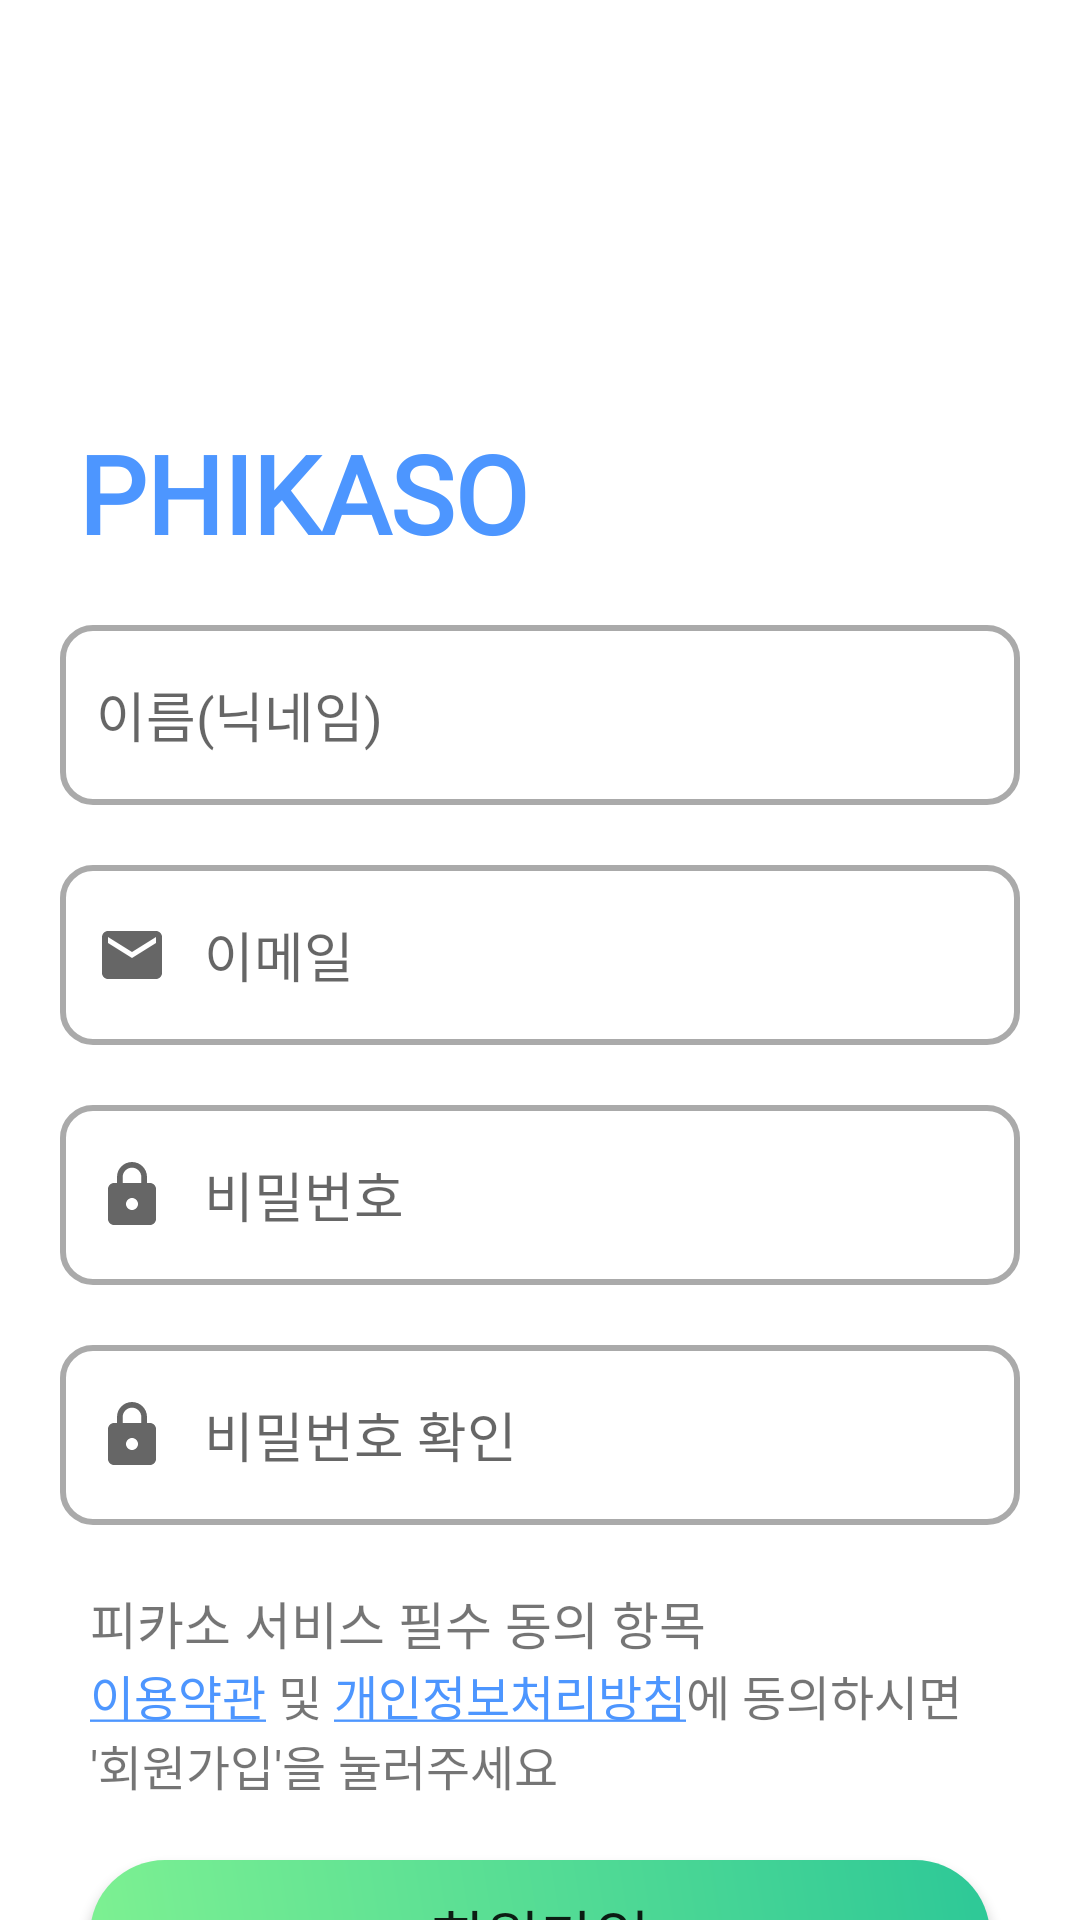

Android layout source for this screen:
<!-- AndroidManifest.xml: application theme Theme.Phikaso -->
<!-- res/layout/activity_signup.xml -->
<?xml version="1.0" encoding="utf-8"?>
<LinearLayout xmlns:android="http://schemas.android.com/apk/res/android"
    android:layout_width="match_parent"
    android:layout_height="match_parent"
    android:orientation="vertical">

    <TextView
        android:layout_width="wrap_content"
        android:layout_height="wrap_content"
        android:layout_alignParentLeft="true"
        android:layout_alignParentTop="true"
        android:layout_marginLeft="26dp"
        android:layout_marginTop="140dp"
        android:fontFamily="@font/pretendard_black"
        android:gravity="top"
        android:text="PHIKASO"
        android:textColor="@color/phikaso"
        android:textSize="36sp"
        android:textStyle="bold" />

    <EditText
        android:id="@+id/editTextName"
        android:layout_width="match_parent"
        android:layout_height="60dp"
        android:layout_margin="20dp"
        android:background="@drawable/custom_input"
        android:drawableStart="@drawable/custom_person_icon"
        android:drawablePadding="12dp"
        android:fontFamily="@font/pretendard_light"
        android:hint="이름(닉네임)"
        android:inputType="textPersonName"
        android:paddingStart="12dp"
        android:paddingEnd="12dp" />

    <EditText
        android:id="@+id/editTextEmail"
        android:layout_width="match_parent"
        android:layout_height="60dp"
        android:layout_marginLeft="20dp"
        android:layout_marginRight="20dp"
        android:background="@drawable/custom_input"
        android:drawableStart="@drawable/custom_email_icon"
        android:drawablePadding="12dp"
        android:fontFamily="@font/pretendard_light"
        android:hint="이메일"
        android:inputType="textEmailAddress"
        android:paddingStart="12dp"
        android:paddingEnd="12dp" />

    <EditText
        android:id="@+id/editTextPassword"
        android:layout_width="match_parent"
        android:layout_height="60dp"
        android:layout_marginLeft="20dp"
        android:layout_marginTop="20dp"
        android:layout_marginRight="20dp"
        android:background="@drawable/custom_input"
        android:drawableStart="@drawable/custom_lock_icon"
        android:drawablePadding="12dp"
        android:fontFamily="@font/pretendard_light"
        android:hint="비밀번호"
        android:inputType="textPassword"
        android:paddingStart="12dp"
        android:paddingEnd="12dp" />

    <EditText
        android:id="@+id/editTextPasswordCheck"
        android:layout_width="match_parent"
        android:layout_height="60dp"
        android:layout_marginLeft="20dp"
        android:layout_marginTop="20dp"
        android:layout_marginRight="20dp"
        android:background="@drawable/custom_input"
        android:drawableStart="@drawable/custom_lock_icon"
        android:drawablePadding="12dp"
        android:fontFamily="@font/pretendard_light"
        android:hint="비밀번호 확인"
        android:inputType="textPassword"
        android:paddingStart="12dp"
        android:paddingEnd="12dp" />

    <LinearLayout
        android:layout_width="match_parent"
        android:layout_height="wrap_content"
        android:layout_marginLeft="30dp"
        android:layout_marginTop="20dp"
        android:orientation="vertical">

        <TextView
            android:layout_width="wrap_content"
            android:layout_height="wrap_content"
            android:fontFamily="@font/pretendard_semibold"
            android:text="피카소 서비스 필수 동의 항목"
            android:textSize="17dp" />

        <LinearLayout
            android:layout_width="match_parent"
            android:layout_height="wrap_content"
            android:orientation="horizontal">

            <TextView
                android:id="@+id/service_text_terms"
                android:layout_width="wrap_content"
                android:layout_height="wrap_content"
                android:fontFamily="@font/pretendard_semibold"
                android:text="@string/service_term_title"
                android:textColor="@color/phikaso"
                android:textSize="16dp" />

            <TextView
                android:id="@+id/textView4"
                android:layout_width="wrap_content"
                android:layout_height="wrap_content"
                android:fontFamily="@font/pretendard_light"
                android:text=" 및 "
                android:textSize="16dp" />

            <TextView
                android:id="@+id/privacy_text_terms"
                android:layout_width="wrap_content"
                android:layout_height="wrap_content"
                android:fontFamily="@font/pretendard_semibold"
                android:text="@string/privacy_term_title"
                android:textColor="@color/phikaso"
                android:textSize="16dp" />

            <TextView
                android:layout_width="wrap_content"
                android:layout_height="wrap_content"
                android:fontFamily="@font/pretendard_light"
                android:text="에 동의하시면"
                android:textSize="16dp" />

        </LinearLayout>

        <TextView
            android:layout_width="wrap_content"
            android:layout_height="wrap_content"
            android:fontFamily="@font/pretendard_light"
            android:text="'회원가입'을 눌러주세요"
            android:textSize="16dp" />
    </LinearLayout>

    <Button
        android:id="@+id/buttonSignUp"
        android:layout_width="300dp"
        android:layout_height="50dp"
        android:layout_gravity="center"
        android:layout_marginTop="20dp"
        android:background="@drawable/rounded_corner"
        android:fontFamily="@font/pretendard_light"
        android:text="회원가입"
        android:textSize="20sp" />
</LinearLayout>
<!-- resources referenced by this layout -->
<resources>
  <color name="phikaso">#4D96FF</color>
  <!-- drawable custom_email_icon (drawable) -->
  <?xml version="1.0" encoding="utf-8"?>
  <selector xmlns:android="http://schemas.android.com/apk/res/android">
  
      <item android:state_focused="true"
          android:drawable="@drawable/ic_email_focus"/>
      <item android:state_focused="false"
          android:drawable="@drawable/ic_email"/>
  
  </selector>
  <!-- drawable custom_lock_icon (drawable) -->
  <?xml version="1.0" encoding="utf-8"?>
  <selector xmlns:android="http://schemas.android.com/apk/res/android">
      <item android:state_focused="true"
          android:drawable="@drawable/ic_lock_focus"/>
      <item android:state_focused="false"
          android:drawable="@drawable/ic_lock"/>
  
  </selector>
  <!-- drawable custom_person_icon (drawable) -->
  <?xml version="1.0" encoding="utf-8"?>
  <selector xmlns:android="http://schemas.android.com/apk/res/android">
      <item android:drawable="@drawable/ic_person_focus"
          android:state_focused="true"/>
      <item android:drawable="@drawable/ic_person"
          android:state_focused="false"/>
  </selector>
  <!-- drawable rounded_corner (drawable-v24) -->
  <?xml version="1.0" encoding="UTF-8"?>
  <shape xmlns:android="http://schemas.android.com/apk/res/android">
      <gradient
          android:angle="45"
          android:endColor="#2DC897"
          android:startColor="#7EF192"
          android:type="linear" />
  
      <corners android:bottomRightRadius="30dp"
          android:bottomLeftRadius="30dp"
          android:topLeftRadius="30dp"
          android:topRightRadius="30dp" />
  </shape>
  <string name="privacy_term_title"><u>개인정보처리방침</u></string>
  <string name="service_term_title"><u>이용약관</u></string>
  <!-- drawable ic_email_focus (drawable) -->
  <vector android:height="24dp" android:tint="#4D96FF"
      android:viewportHeight="24" android:viewportWidth="24"
      android:width="24dp" xmlns:android="http://schemas.android.com/apk/res/android">
      <path android:fillColor="@android:color/white" android:pathData="M20,4L4,4c-1.1,0 -1.99,0.9 -1.99,2L2,18c0,1.1 0.9,2 2,2h16c1.1,0 2,-0.9 2,-2L22,6c0,-1.1 -0.9,-2 -2,-2zM20,8l-8,5 -8,-5L4,6l8,5 8,-5v2z"/>
  </vector>
  <!-- drawable ic_email (drawable) -->
  <vector xmlns:android="http://schemas.android.com/apk/res/android"
      android:width="24dp"
      android:height="24dp"
      android:viewportWidth="24"
      android:viewportHeight="24"
      android:tint="?attr/colorControlNormal">
    <path
        android:fillColor="@android:color/darker_gray"
        android:pathData="M20,4L4,4c-1.1,0 -1.99,0.9 -1.99,2L2,18c0,1.1 0.9,2 2,2h16c1.1,0 2,-0.9 2,-2L22,6c0,-1.1 -0.9,-2 -2,-2zM20,8l-8,5 -8,-5L4,6l8,5 8,-5v2z"/>
  </vector>
  <color name="white">#FFFFFFFF</color>
  <!-- drawable ic_lock_focus (drawable) -->
  <vector android:height="24dp" android:tint="#4D96FF"
      android:viewportHeight="24" android:viewportWidth="24"
      android:width="24dp" xmlns:android="http://schemas.android.com/apk/res/android">
      <path android:fillColor="@android:color/white"
          android:pathData="M18,8h-1L17,6c0,-2.76 -2.24,-5 -5,-5S7,3.24 7,6v2L6,8c-1.1,0 -2,0.9 -2,2v10c0,1.1 0.9,2 2,2h12c1.1,0 2,-0.9 2,-2L20,10c0,-1.1 -0.9,-2 -2,-2zM12,17c-1.1,0 -2,-0.9 -2,-2s0.9,-2 2,-2 2,0.9 2,2 -0.9,2 -2,2zM15.1,8L8.9,8L8.9,6c0,-1.71 1.39,-3.1 3.1,-3.1 1.71,0 3.1,1.39 3.1,3.1v2z"/>
  </vector>
  <!-- drawable ic_person_focus (drawable) -->
  <vector android:height="24dp" android:tint="#4D96FF"
      android:viewportHeight="24" android:viewportWidth="24"
      android:width="24dp" xmlns:android="http://schemas.android.com/apk/res/android">
      <path android:fillColor="@android:color/white" android:pathData="M12,12c2.21,0 4,-1.79 4,-4s-1.79,-4 -4,-4 -4,1.79 -4,4 1.79,4 4,4zM12,14c-2.67,0 -8,1.34 -8,4v2h16v-2c0,-2.66 -5.33,-4 -8,-4z"/>
  </vector>
  <color name="teal_200">#FF03DAC5</color>
  <color name="teal_700">#FF018786</color>
  <color name="black">#FF000000</color>
</resources>
